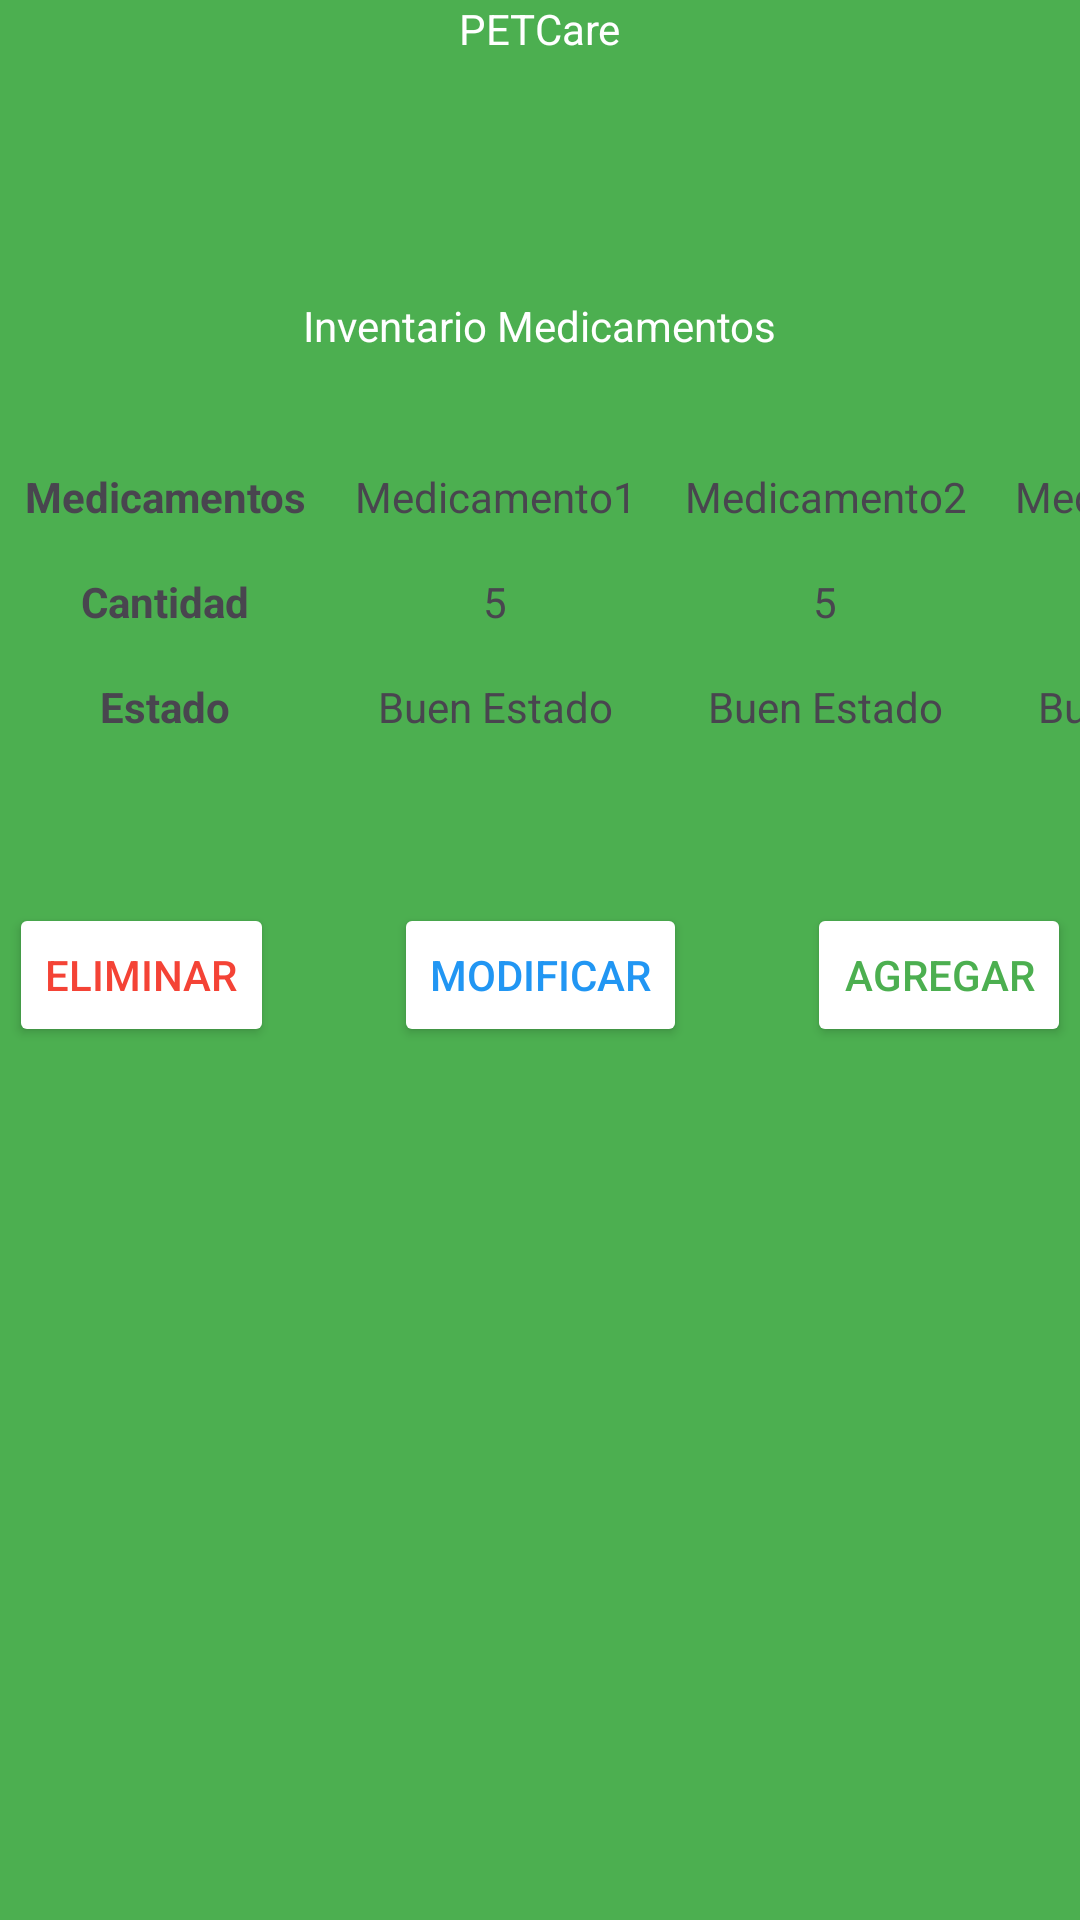

Reconstruct the res/layout file that produces this screen, plus the resources it refers to.
<!-- AndroidManifest.xml: activity theme Theme.PETCare -->
<!-- res/layout/activity_inventario_medicamentos.xml -->
<?xml version="1.0" encoding="utf-8"?>
<LinearLayout xmlns:android="http://schemas.android.com/apk/res/android"
    xmlns:app="http://schemas.android.com/apk/res-auto"
    xmlns:tools="http://schemas.android.com/tools"
    android:id="@+id/main"
    android:layout_width="match_parent"
    android:layout_height="match_parent"
    android:background="#4CAF50"
    android:orientation="vertical"
    tools:context=".InventarioMedicamentosActivity">

    <TextView
        android:id="@+id/textView37"
        android:layout_width="wrap_content"
        android:layout_height="wrap_content"
        android:layout_gravity="center_horizontal"
        android:layout_marginBottom="80dp"
        android:textColor="@color/white"
        android:text="@string/inventory_medications_title" />

    <TextView
        android:id="@+id/textView38"
        android:layout_width="wrap_content"
        android:layout_height="wrap_content"
        android:layout_gravity="center_horizontal"
        android:layout_marginBottom="30dp"
        android:textColor="@color/white"
        android:text="@string/inventory_medications_subtitle" />

    
    <TableLayout
        android:layout_width="match_parent"
        android:layout_height="wrap_content"
        android:orientation="vertical"
        android:stretchColumns="1">

        
        <TableRow android:orientation="vertical">
            <TextView
                android:layout_width="wrap_content"
                android:layout_height="wrap_content"
                android:gravity="center"
                android:padding="8dp"
                android:text="@string/tabla_medications"
                android:textStyle="bold" />

            <TextView
                android:layout_width="wrap_content"
                android:layout_height="wrap_content"
                android:gravity="center"
                android:padding="8dp"
                android:text="@string/medication1" />

            <TextView
                android:layout_width="wrap_content"
                android:layout_height="wrap_content"
                android:gravity="center"
                android:padding="8dp"
                android:text="@string/medication2" />

            <TextView
                android:layout_width="wrap_content"
                android:layout_height="wrap_content"
                android:gravity="center"
                android:padding="8dp"
                android:text="@string/medication3" />

            <TextView
                android:layout_width="wrap_content"
                android:layout_height="wrap_content"
                android:gravity="center"
                android:padding="8dp"
                android:text="@string/medication4" />

            <TextView
                android:layout_width="wrap_content"
                android:layout_height="wrap_content"
                android:gravity="center"
                android:padding="8dp"
                android:text="@string/medication5" />

            <TextView
                android:layout_width="wrap_content"
                android:layout_height="wrap_content"
                android:gravity="center"
                android:padding="8dp"
                android:text="@string/medication6" />

            <TextView
                android:layout_width="wrap_content"
                android:layout_height="wrap_content"
                android:gravity="center"
                android:padding="8dp"
                android:text="@string/medication7" />

            <TextView
                android:layout_width="wrap_content"
                android:layout_height="wrap_content"
                android:gravity="center"
                android:padding="8dp"
                android:text="@string/medication8" />

            <TextView
                android:layout_width="wrap_content"
                android:layout_height="wrap_content"
                android:gravity="center"
                android:padding="8dp"
                android:text="@string/medication9" />

            <TextView
                android:layout_width="wrap_content"
                android:layout_height="wrap_content"
                android:gravity="center"
                android:padding="8dp"
                android:text="@string/medication10" />
        </TableRow>

        
        <TableRow android:orientation="vertical">
            <TextView
                android:layout_width="wrap_content"
                android:layout_height="wrap_content"
                android:gravity="center"
                android:padding="8dp"
                android:text="@string/amount_medications"
                android:textStyle="bold" />

            <TextView
                android:layout_width="wrap_content"
                android:layout_height="wrap_content"
                android:gravity="center"
                android:padding="8dp"
                android:text="5" />

            <TextView
                android:layout_width="wrap_content"
                android:layout_height="wrap_content"
                android:gravity="center"
                android:padding="8dp"
                android:text="5" />

            <TextView
                android:layout_width="wrap_content"
                android:layout_height="wrap_content"
                android:gravity="center"
                android:padding="8dp"
                android:text="5" />

            <TextView
                android:layout_width="wrap_content"
                android:layout_height="wrap_content"
                android:gravity="center"
                android:padding="8dp"
                android:text="5" />

            <TextView
                android:layout_width="wrap_content"
                android:layout_height="wrap_content"
                android:gravity="center"
                android:padding="8dp"
                android:text="5" />

            <TextView
                android:layout_width="wrap_content"
                android:layout_height="wrap_content"
                android:gravity="center"
                android:padding="8dp"
                android:text="5" />

            <TextView
                android:layout_width="wrap_content"
                android:layout_height="wrap_content"
                android:gravity="center"
                android:padding="8dp"
                android:text="5" />

            <TextView
                android:layout_width="wrap_content"
                android:layout_height="wrap_content"
                android:gravity="center"
                android:padding="8dp"
                android:text="5" />

            <TextView
                android:layout_width="wrap_content"
                android:layout_height="wrap_content"
                android:gravity="center"
                android:padding="8dp"
                android:text="5" />
        </TableRow>

        
        <TableRow android:orientation="vertical">
            <TextView
                android:layout_width="wrap_content"
                android:layout_height="wrap_content"
                android:gravity="center"
                android:padding="8dp"
                android:text="@string/state_medications"
                android:textStyle="bold" />

            <TextView
                android:layout_width="wrap_content"
                android:layout_height="wrap_content"
                android:gravity="center"
                android:padding="8dp"
                android:text="@string/Good_State" />

            <TextView
                android:layout_width="wrap_content"
                android:layout_height="wrap_content"
                android:gravity="center"
                android:padding="8dp"
                android:text="@string/Good_State" />

            <TextView
                android:layout_width="wrap_content"
                android:layout_height="wrap_content"
                android:gravity="center"
                android:padding="8dp"
                android:text="@string/Good_State" />

            <TextView
                android:layout_width="wrap_content"
                android:layout_height="wrap_content"
                android:gravity="center"
                android:padding="8dp"
                android:text="@string/Good_State" />

            <TextView
                android:layout_width="wrap_content"
                android:layout_height="wrap_content"
                android:gravity="center"
                android:padding="8dp"
                android:text="@string/Good_State" />

            <TextView
                android:layout_width="wrap_content"
                android:layout_height="wrap_content"
                android:gravity="center"
                android:padding="8dp"
                android:text="@string/Good_State" />

            <TextView
                android:layout_width="wrap_content"
                android:layout_height="wrap_content"
                android:gravity="center"
                android:padding="8dp"
                android:text="@string/Good_State" />

            <TextView
                android:layout_width="wrap_content"
                android:layout_height="wrap_content"
                android:gravity="center"
                android:padding="8dp"
                android:text="@string/Good_State" />

            <TextView
                android:layout_width="wrap_content"
                android:layout_height="wrap_content"
                android:gravity="center"
                android:padding="8dp"
                android:text="@string/Good_State" />
        </TableRow>
    </TableLayout>

    
    <Space
        android:layout_width="match_parent"
        android:layout_height="48dp" />

    
    <LinearLayout
        android:layout_width="match_parent"
        android:layout_height="wrap_content"
        android:gravity="center_horizontal"
        android:orientation="horizontal">

        
        <Button
            android:id="@+id/btnEliminar"
            android:layout_width="wrap_content"
            android:layout_height="wrap_content"
            android:layout_gravity="center"
            android:textColor="@color/red"
            android:backgroundTint="@color/white"
            android:layout_marginEnd="40dp"
            android:text="@string/btn_medicament_delete" />

        
        <Button
            android:id="@+id/btnModificar"
            android:layout_width="wrap_content"
            android:layout_height="wrap_content"
            android:layout_gravity="center"
            android:textColor="@color/blue"
            android:backgroundTint="@color/white"
            android:layout_marginEnd="40dp"
            android:text="@string/btn_medicament_modify" />

        
        <Button
            android:id="@+id/btnAgregar"
            android:layout_width="wrap_content"
            android:layout_height="wrap_content"
            android:layout_gravity="center"
            android:textColor="@color/green"
            android:backgroundTint="@color/white"
            android:text="@string/btn_medicament_add" />
    </LinearLayout>
</LinearLayout>
<!-- resources referenced by this layout -->
<resources>
  <color name="blue">#2196F3</color>
  <color name="green">#4CAF50</color>
  <color name="red">#F44336</color>
  <color name="white">#FFFFFFFF</color>
  <string name="Good_State">Buen Estado</string>
  <string name="amount_medications">Cantidad</string>
  <string name="btn_medicament_add">Agregar</string>
  <string name="btn_medicament_delete">Eliminar</string>
  <string name="btn_medicament_modify">Modificar</string>
  <string name="inventory_medications_subtitle">Inventario Medicamentos</string>
  <string name="inventory_medications_title">PETCare</string>
  <string name="medication1">Medicamento1</string>
  <string name="medication10">Medicamento10</string>
  <string name="medication2">Medicamento2</string>
  <string name="medication3">Medicamento3</string>
  <string name="medication4">Medicamento4</string>
  <string name="medication5">Medicamento5</string>
  <string name="medication6">Medicamento6</string>
  <string name="medication7">Medicamento7</string>
  <string name="medication8">Medicamento8</string>
  <string name="medication9">Medicamento9</string>
  <string name="state_medications">Estado</string>
  <string name="tabla_medications">Medicamentos</string>
  <style name="Theme.PETCare" parent="Base.Theme.PETCare" />
  <style name="Base.Theme.PETCare" parent="Theme.Material3.DayNight.NoActionBar">
          
          
      </style>
</resources>
